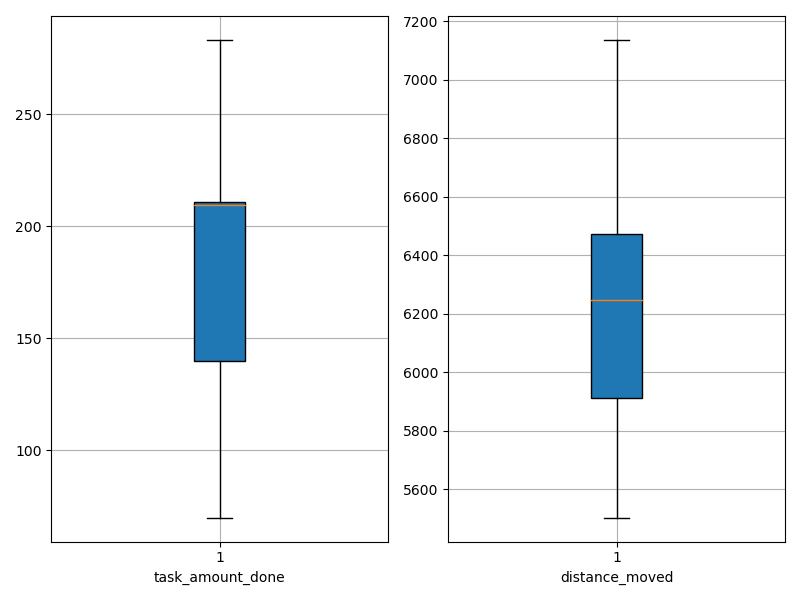

Source data for this figure (header and first rows):
agent_id, task_amount_done, distance_moved
0, 210.0, 5975
1, 70.0, 6951
2, 209.0, 6361
3, 210.0, 5630
4, 211.0, 6231
5, 70.0, 6811
6, 283.0, 5932
7, 210.0, 6265
8, 70.0, 7134
9, 281.0, 5668
10, 280.0, 5503
11, 211.0, 6397
12, 280.0, 5848
13, 141.0, 6107
14, 210.0, 6330
15, 140.0, 6875
16, 207.0, 6366
17, 208.0, 6195
18, 140.0, 6696
19, 139.0, 5809
